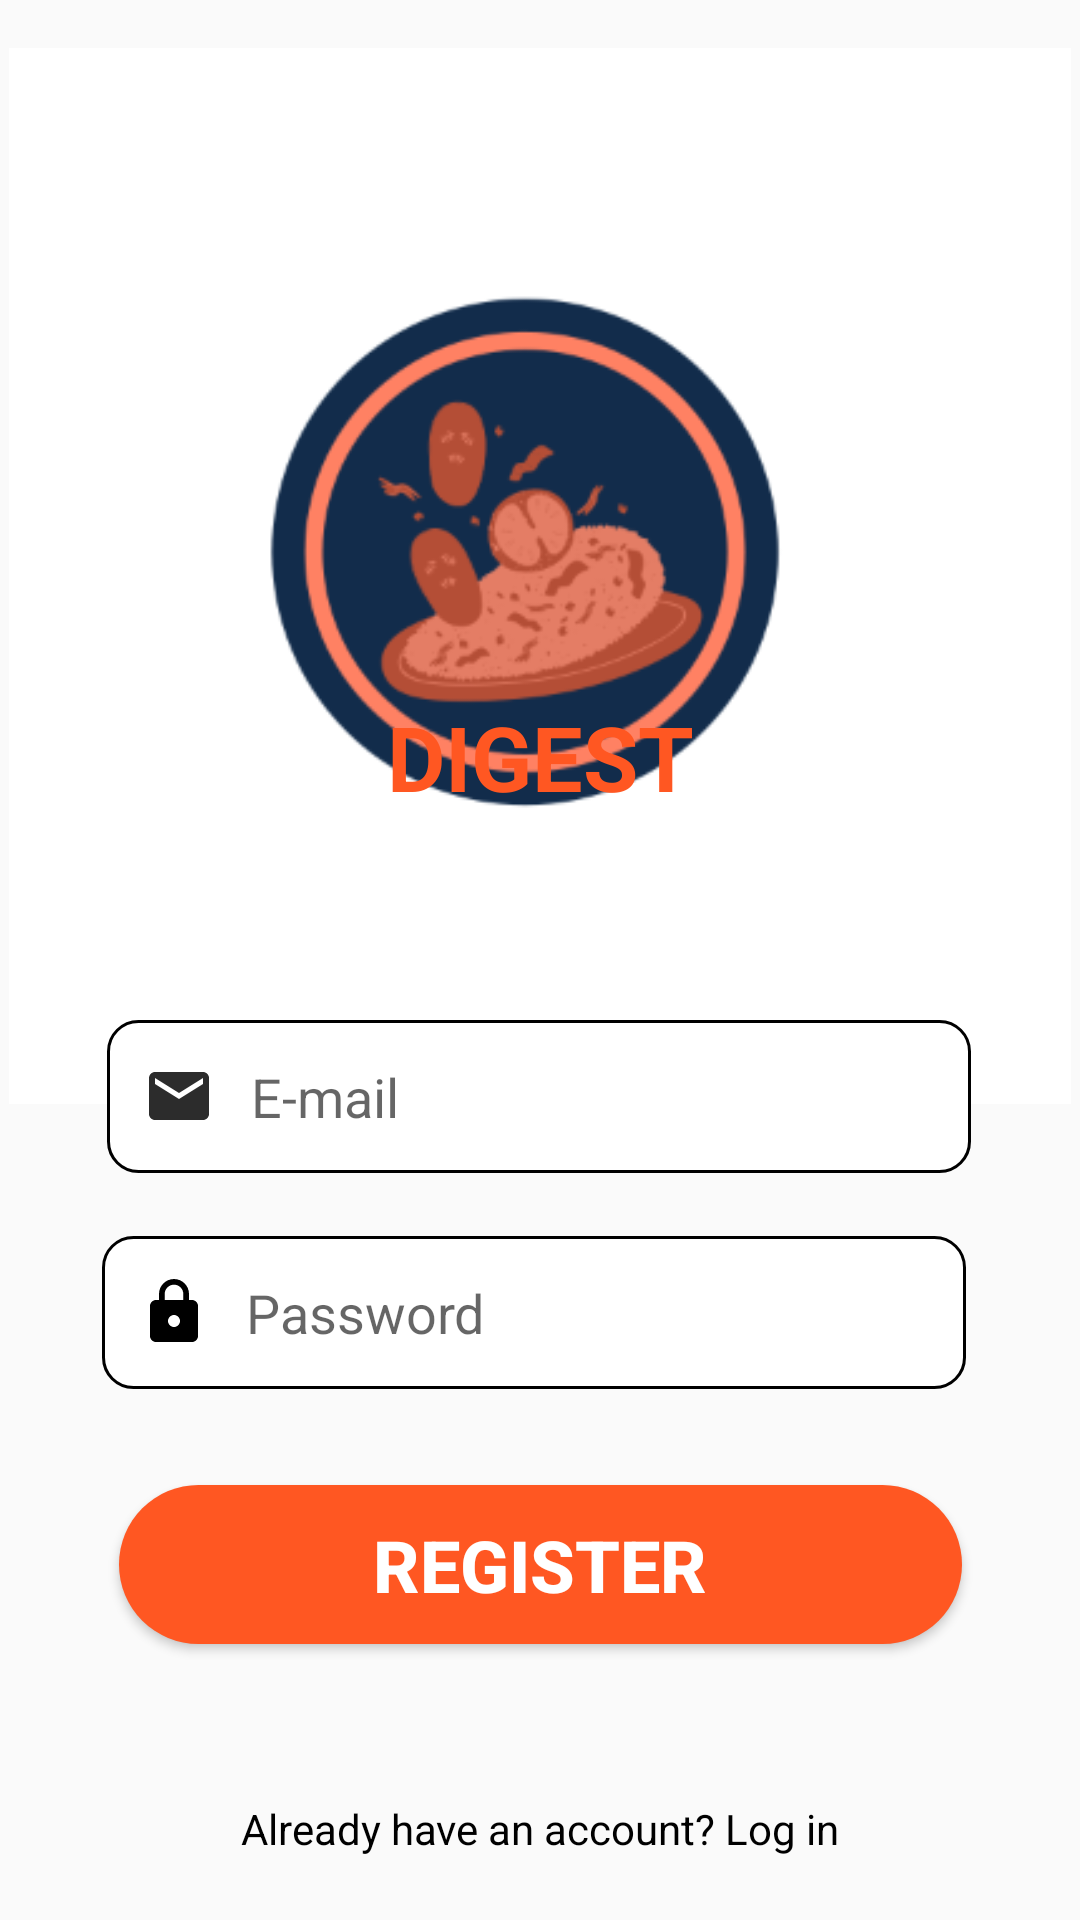

Produce the Android XML layout that renders to this screen, including the resource entries it uses.
<!-- AndroidManifest.xml: application theme AppTheme -->
<!-- res/layout/activity_register.xml -->
<?xml version="1.0" encoding="utf-8"?>

<androidx.constraintlayout.widget.ConstraintLayout xmlns:android="http://schemas.android.com/apk/res/android"
    xmlns:app="http://schemas.android.com/apk/res-auto"
    xmlns:tools="http://schemas.android.com/tools"
    android:layout_width="match_parent"
    android:layout_height="match_parent"
    tools:context=".RegisterActivity">

    <ImageView
        android:id="@+id/imageView"
        android:layout_width="360dp"
        android:layout_height="352dp"
        android:layout_marginTop="16dp"
        app:layout_constraintEnd_toEndOf="parent"
        app:layout_constraintHorizontal_bias="0.49"
        app:layout_constraintStart_toStartOf="parent"
        app:layout_constraintTop_toTopOf="parent"
        app:srcCompat="@drawable/logologo" />

    <TextView
        android:id="@+id/textView5"
        android:layout_width="317dp"
        android:layout_height="47dp"
        android:text="DIGEST"
        android:textAlignment="center"
        android:textColor="#FF5722"
        android:textSize="30sp"
        android:textStyle="bold"
        app:layout_constraintBottom_toBottomOf="parent"
        app:layout_constraintEnd_toEndOf="parent"
        app:layout_constraintStart_toStartOf="parent"
        app:layout_constraintTop_toTopOf="parent"
        app:layout_constraintVertical_bias="0.391" />

    <EditText
        android:id="@+id/passwordRegister"
        android:layout_width="288dp"
        android:layout_height="51dp"
        android:layout_marginTop="44dp"
        android:background="@drawable/custom_input"
        android:drawableStart="@drawable/custom_password_icon"
        android:drawablePadding="12dp"
        android:ems="10"
        android:hint="Password"
        android:inputType="textPassword"
        android:paddingStart="12dp"
        app:layout_constraintEnd_toEndOf="parent"
        app:layout_constraintHorizontal_bias="0.471"
        app:layout_constraintStart_toStartOf="parent"
        app:layout_constraintTop_toBottomOf="@+id/imageView" />

    <Button
        android:id="@+id/registerBtn"
        android:layout_width="281dp"
        android:layout_height="53dp"
        android:layout_marginTop="32dp"
        android:background="@drawable/rounded_button"
        android:text="REGISTER"
        android:textColor="#FFFFFF"
        android:textSize="24sp"
        android:textStyle="bold"
        app:layout_constraintEnd_toEndOf="parent"
        app:layout_constraintStart_toStartOf="parent"
        app:layout_constraintTop_toBottomOf="@+id/passwordRegister" />

    <EditText
        android:id="@+id/emailRegister"
        android:layout_width="288dp"
        android:layout_height="51dp"
        android:layout_marginTop="340dp"
        android:background="@drawable/custom_input"
        android:drawableStart="@drawable/custom_email_icon"
        android:drawablePadding="12dp"
        android:ems="10"
        android:hint="E-mail"
        android:inputType="textPersonName"
        android:paddingStart="12dp"
        app:layout_constraintEnd_toEndOf="parent"
        app:layout_constraintHorizontal_bias="0.495"
        app:layout_constraintStart_toStartOf="parent"
        app:layout_constraintTop_toTopOf="parent" />

    <TextView
        android:id="@+id/loginRedirect"
        android:layout_width="wrap_content"
        android:layout_height="wrap_content"
        android:layout_marginTop="52dp"
        android:onClick="loginRedirect"
        android:text="Already have an account? Log in"
        android:textColor="#000000"
        app:layout_constraintEnd_toEndOf="parent"
        app:layout_constraintStart_toStartOf="parent"
        app:layout_constraintTop_toBottomOf="@+id/registerBtn" />

</androidx.constraintlayout.widget.ConstraintLayout>
<!-- resources referenced by this layout -->
<resources>
  <!-- drawable custom_email_icon (drawable) -->
  <?xml version="1.0" encoding="utf-8"?>
  
  <selector xmlns:android="http://schemas.android.com/apk/res/android">
  
      <item android:state_focused="true"
          android:drawable="@drawable/ic_email_focused">
      </item>
  
      <item android:state_focused="false"
          android:drawable="@drawable/ic_email">
      </item>
  
  </selector>
  <!-- drawable custom_password_icon (drawable) -->
  <?xml version="1.0" encoding="utf-8"?>
  
  <selector xmlns:android="http://schemas.android.com/apk/res/android">
  
      <item android:state_focused="true"
          android:drawable="@drawable/ic_password_focused"/>
  
      <item android:state_focused="false"
          android:drawable="@drawable/ic_password"/>
  
  </selector>
  <!-- drawable rounded_button (drawable) -->
  <?xml version="1.0" encoding="utf-8"?>
  
  <shape xmlns:android="http://schemas.android.com/apk/res/android"
      android:shape="rectangle">
  
      <solid android:color="#FF5722"/>
      <corners android:radius="150dp"></corners>
  
  </shape>
  <style name="AppTheme" parent="Base.Theme.AppCompat.Light.DarkActionBar">
          
          <item name="colorPrimary">@color/colorPrimary</item>
          <item name="colorPrimaryDark">@color/colorPrimaryDark</item>
          <item name="colorAccent">@color/colorPrimaryDark</item>
      </style>
  <!-- drawable ic_email_focused (drawable) -->
  <vector xmlns:android="http://schemas.android.com/apk/res/android"
      android:width="24dp"
      android:height="24dp"
      android:viewportWidth="24"
      android:viewportHeight="24">
      <path
          android:fillColor="#FF5722"
          android:pathData="M20,4L4,4c-1.1,0 -1.99,0.9 -1.99,2L2,18c0,1.1 0.9,2 2,2h16c1.1,0 2,-0.9 2,-2L22,6c0,-1.1 -0.9,-2 -2,-2zM20,8l-8,5 -8,-5L4,6l8,5 8,-5v2z"/>
  </vector>
  <!-- drawable ic_email (drawable) -->
  <vector xmlns:android="http://schemas.android.com/apk/res/android"
      android:width="24dp"
      android:height="24dp"
      android:viewportWidth="24"
      android:viewportHeight="24">
    <path
        android:fillColor="#2C2C2C"
        android:pathData="M20,4L4,4c-1.1,0 -1.99,0.9 -1.99,2L2,18c0,1.1 0.9,2 2,2h16c1.1,0 2,-0.9 2,-2L22,6c0,-1.1 -0.9,-2 -2,-2zM20,8l-8,5 -8,-5L4,6l8,5 8,-5v2z"/>
  </vector>
  <!-- drawable ic_password_focused (drawable) -->
  <vector xmlns:android="http://schemas.android.com/apk/res/android"
      android:width="24dp"
      android:height="24dp"
      android:viewportWidth="24"
      android:viewportHeight="24">
      <path
          android:fillColor="#FF5722"
          android:pathData="M18,8h-1L17,6c0,-2.76 -2.24,-5 -5,-5S7,3.24 7,6v2L6,8c-1.1,0 -2,0.9 -2,2v10c0,1.1 0.9,2 2,2h12c1.1,0 2,-0.9 2,-2L20,10c0,-1.1 -0.9,-2 -2,-2zM12,17c-1.1,0 -2,-0.9 -2,-2s0.9,-2 2,-2 2,0.9 2,2 -0.9,2 -2,2zM15.1,8L8.9,8L8.9,6c0,-1.71 1.39,-3.1 3.1,-3.1 1.71,0 3.1,1.39 3.1,3.1v2z"/>
  </vector>
  <!-- drawable ic_password (drawable) -->
  <vector xmlns:android="http://schemas.android.com/apk/res/android"
      android:width="24dp"
      android:height="24dp"
      android:viewportWidth="24"
      android:viewportHeight="24"
      >
      <path
          android:fillColor="#000000"
          android:pathData="M18,8h-1L17,6c0,-2.76 -2.24,-5 -5,-5S7,3.24 7,6v2L6,8c-1.1,0 -2,0.9 -2,2v10c0,1.1 0.9,2 2,2h12c1.1,0 2,-0.9 2,-2L20,10c0,-1.1 -0.9,-2 -2,-2zM12,17c-1.1,0 -2,-0.9 -2,-2s0.9,-2 2,-2 2,0.9 2,2 -0.9,2 -2,2zM15.1,8L8.9,8L8.9,6c0,-1.71 1.39,-3.1 3.1,-3.1 1.71,0 3.1,1.39 3.1,3.1v2z"/>
  </vector>
  <color name="colorPrimary">#F44336</color>
  <color name="colorPrimaryDark">#FF5722</color>
</resources>
